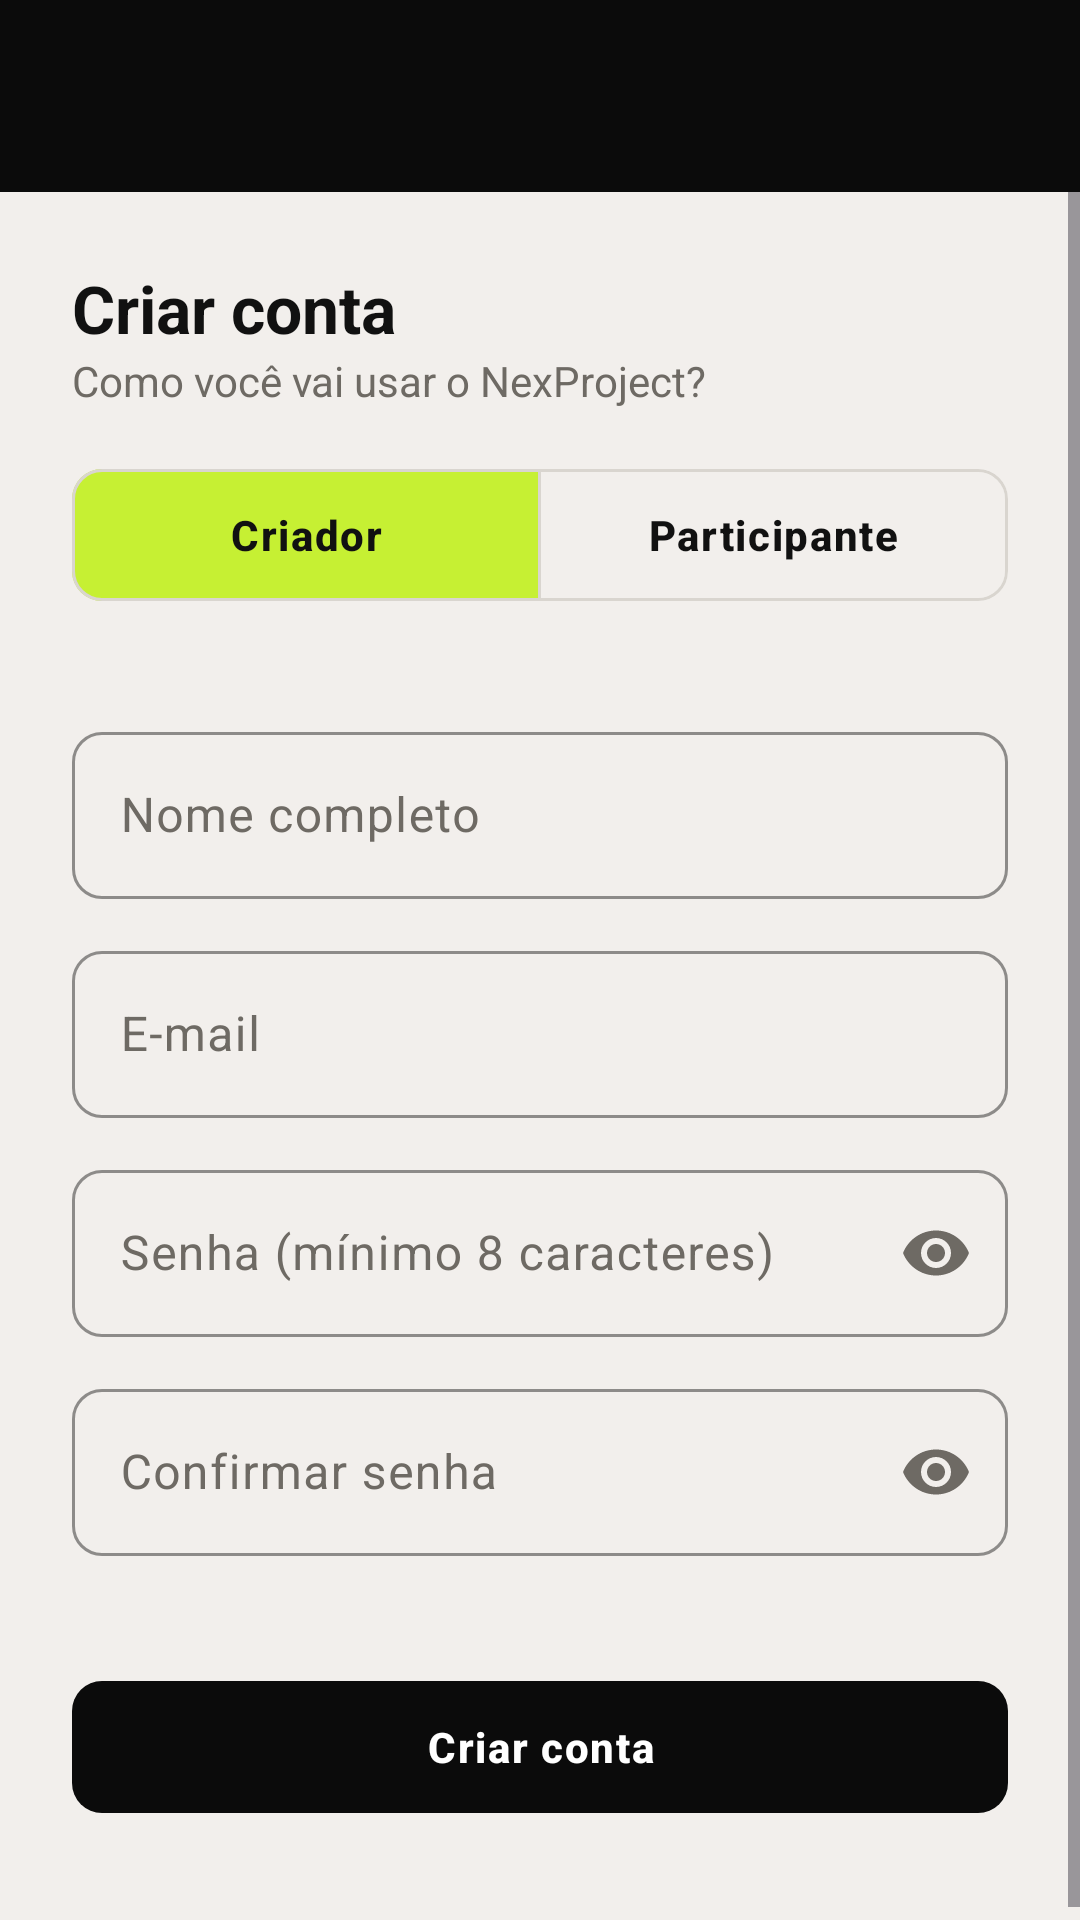

This screen was rendered from an Android layout file. Write that file and the resources it references.
<!-- AndroidManifest.xml: application theme Theme.NexProject -->
<!-- res/layout/activity_cadastro.xml -->
<?xml version="1.0" encoding="utf-8"?>
<LinearLayout xmlns:android="http://schemas.android.com/apk/res/android"
    xmlns:app="http://schemas.android.com/apk/res-auto"
    android:layout_width="match_parent"
    android:layout_height="match_parent"
    android:background="@color/fundo"
    android:orientation="vertical">

    <include layout="@layout/toolbar" />

    <ScrollView
        android:layout_width="match_parent"
        android:layout_height="match_parent">

        <LinearLayout
            android:layout_width="match_parent"
            android:layout_height="wrap_content"
            android:orientation="vertical"
            android:padding="24dp">

            <TextView
                style="@style/Nex.Titulo"
                android:layout_width="wrap_content"
                android:layout_height="wrap_content"
                android:text="Criar conta" />

            <TextView
                style="@style/Nex.Subtitulo"
                android:layout_width="wrap_content"
                android:layout_height="wrap_content"
                android:layout_marginBottom="16dp"
                android:text="Como você vai usar o NexProject?" />

            <com.google.android.material.button.MaterialButtonToggleGroup
                android:id="@+id/grupoTipo"
                android:layout_width="match_parent"
                android:layout_height="wrap_content"
                app:checkedButton="@+id/botaoCriador"
                app:selectionRequired="true"
                app:singleSelection="true">

                <com.google.android.material.button.MaterialButton
                    android:id="@+id/botaoCriador"
                    style="@style/Nex.Botao.Secundario"
                    android:layout_width="0dp"
                    android:layout_height="wrap_content"
                    android:layout_weight="1"
                    android:text="Criador" />

                <com.google.android.material.button.MaterialButton
                    android:id="@+id/botaoParticipante"
                    style="@style/Nex.Botao.Secundario"
                    android:layout_width="0dp"
                    android:layout_height="wrap_content"
                    android:layout_weight="1"
                    android:text="Participante" />
            </com.google.android.material.button.MaterialButtonToggleGroup>

            <TextView
                android:id="@+id/txtTipoDica"
                style="@style/Nex.Subtitulo"
                android:layout_width="match_parent"
                android:layout_height="wrap_content"
                android:layout_marginTop="6dp"
                android:layout_marginBottom="12dp"
                android:textSize="12sp" />

            <com.google.android.material.textfield.TextInputLayout
                android:layout_width="match_parent"
                android:layout_height="wrap_content"
                android:hint="Nome completo">

                <com.google.android.material.textfield.TextInputEditText
                    android:id="@+id/inputNome"
                    android:layout_width="match_parent"
                    android:layout_height="wrap_content"
                    android:inputType="textPersonName|textCapWords" />
            </com.google.android.material.textfield.TextInputLayout>

            <com.google.android.material.textfield.TextInputLayout
                android:layout_width="match_parent"
                android:layout_height="wrap_content"
                android:layout_marginTop="12dp"
                android:hint="E-mail">

                <com.google.android.material.textfield.TextInputEditText
                    android:id="@+id/inputEmail"
                    android:layout_width="match_parent"
                    android:layout_height="wrap_content"
                    android:inputType="textEmailAddress" />
            </com.google.android.material.textfield.TextInputLayout>

            <com.google.android.material.textfield.TextInputLayout
                android:layout_width="match_parent"
                android:layout_height="wrap_content"
                android:layout_marginTop="12dp"
                android:hint="Senha (mínimo 8 caracteres)"
                app:endIconMode="password_toggle">

                <com.google.android.material.textfield.TextInputEditText
                    android:id="@+id/inputSenha"
                    android:layout_width="match_parent"
                    android:layout_height="wrap_content"
                    android:inputType="textPassword" />
            </com.google.android.material.textfield.TextInputLayout>

            <com.google.android.material.textfield.TextInputLayout
                android:layout_width="match_parent"
                android:layout_height="wrap_content"
                android:layout_marginTop="12dp"
                android:hint="Confirmar senha"
                app:endIconMode="password_toggle">

                <com.google.android.material.textfield.TextInputEditText
                    android:id="@+id/inputConfirmar"
                    android:layout_width="match_parent"
                    android:layout_height="wrap_content"
                    android:imeOptions="actionDone"
                    android:inputType="textPassword" />
            </com.google.android.material.textfield.TextInputLayout>

            <TextView
                android:id="@+id/txtAlerta"
                style="@style/Nex.Alerta"
                android:layout_width="match_parent"
                android:layout_height="wrap_content"
                android:layout_marginTop="12dp"
                android:layout_marginBottom="8dp" />

            <com.google.android.material.button.MaterialButton
                android:id="@+id/botaoCriar"
                android:layout_width="match_parent"
                android:layout_height="wrap_content"
                android:text="Criar conta" />

            <com.google.android.material.progressindicator.LinearProgressIndicator
                android:id="@+id/progresso"
                android:layout_width="match_parent"
                android:layout_height="wrap_content"
                android:layout_marginTop="8dp"
                android:indeterminate="true"
                android:visibility="invisible" />
        </LinearLayout>
    </ScrollView>
</LinearLayout>
<!-- res/layout/toolbar.xml (included above) -->
<?xml version="1.0" encoding="utf-8"?>
<LinearLayout xmlns:android="http://schemas.android.com/apk/res/android"
    xmlns:app="http://schemas.android.com/apk/res-auto"
    android:id="@+id/barraTopo"
    android:layout_width="match_parent"
    android:layout_height="wrap_content"
    android:background="@color/preto"
    android:orientation="vertical">

    <com.google.android.material.appbar.MaterialToolbar
        android:id="@+id/toolbar"
        android:layout_width="match_parent"
        android:layout_height="?attr/actionBarSize"
        android:theme="@style/ThemeOverlay.Material3.Dark.ActionBar"
        app:titleTextColor="@android:color/white"
        app:subtitleTextColor="@color/texto_menu" />
</LinearLayout>
<!-- resources referenced by this layout -->
<resources>
  <color name="fundo">#F2EFEC</color>
  <color name="preto">#0B0B0B</color>
  <color name="texto_menu">#B5B5B5</color>
  <style name="Nex.Alerta">
          <item name="android:textSize">13sp</item>
          <item name="android:textStyle">bold</item>
          <item name="android:textColor">@color/vermelho</item>
      </style>
  <style name="Nex.Botao.Secundario" parent="Widget.Material3.Button.OutlinedButton">
          <item name="android:minHeight">52dp</item>
          <item name="cornerRadius">10dp</item>
          <item name="android:textStyle">bold</item>
          <item name="android:textColor">@color/texto</item>
          <item name="strokeColor">@color/borda</item>
      </style>
  <style name="Nex.Subtitulo">
          <item name="android:textSize">14sp</item>
          <item name="android:textColor">@color/texto_claro</item>
      </style>
  <style name="Nex.Titulo">
          <item name="android:textSize">22sp</item>
          <item name="android:textStyle">bold</item>
          <item name="android:textColor">@color/texto</item>
      </style>
  <style name="Theme.NexProject" parent="Theme.Material3.Light.NoActionBar">
          <item name="colorPrimary">@color/preto</item>
          <item name="colorOnPrimary">@android:color/white</item>
          <item name="colorPrimaryContainer">@color/limao</item>
          <item name="colorOnPrimaryContainer">@color/texto</item>
          <item name="colorSecondary">@color/limao</item>
          <item name="colorOnSecondary">@color/texto</item>
          <item name="colorSecondaryContainer">@color/limao</item>
          <item name="colorOnSecondaryContainer">@color/texto</item>
          <item name="colorTertiary">@color/limao_hover</item>
          <item name="colorError">@color/vermelho</item>
          <item name="android:colorBackground">@color/fundo</item>
          <item name="colorSurface">@color/card</item>
          <item name="colorOnSurface">@color/texto</item>
          <item name="colorOnSurfaceVariant">@color/texto_claro</item>
          <item name="colorOutline">@color/borda</item>
          <item name="textInputStyle">@style/Nex.Campo</item>
          <item name="materialButtonStyle">@style/Nex.Botao</item>
      </style>
  <color name="vermelho">#D63B3B</color>
  <color name="texto">#111111</color>
  <color name="borda">#D9D5CF</color>
  <color name="texto_claro">#6E6A64</color>
  <color name="limao">#C6F033</color>
  <color name="limao_hover">#B2DB22</color>
  <color name="card">#FFFFFF</color>
  <style name="Nex.Campo" parent="Widget.Material3.TextInputLayout.OutlinedBox">
          <item name="boxCornerRadiusTopStart">10dp</item>
          <item name="boxCornerRadiusTopEnd">10dp</item>
          <item name="boxCornerRadiusBottomStart">10dp</item>
          <item name="boxCornerRadiusBottomEnd">10dp</item>
          <item name="boxStrokeColor">@color/preto</item>
          <item name="hintTextColor">@color/texto</item>
      </style>
  <style name="Nex.Botao" parent="Widget.Material3.Button">
          <item name="android:minHeight">52dp</item>
          <item name="cornerRadius">10dp</item>
          <item name="android:textStyle">bold</item>
          <item name="android:letterSpacing">0.04</item>
      </style>
</resources>
